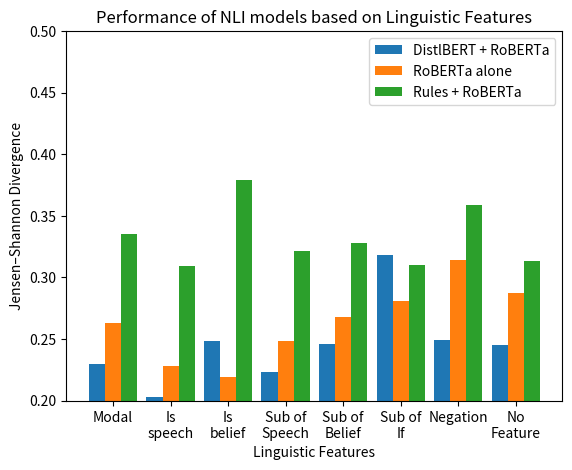

Write the Python code that produced this figure.


import numpy as np  
import matplotlib.pyplot as plt  
  
X = ['Modal', 'Is\nspeech', 'Is\nbelief', 'Sub of\nSpeech', 
     'Sub of\nBelief', 'Sub of\nIf', 'Negation', 'No\nFeature']

"""
# 4th and 5th percentile buckets
alone = [.276, .251, .255, .268, .27, 0.268, .309, .282]
rules = [.331, .314, .368, .321, .294, .313, .334, .313]
r_r = [.25, .267, .238, .258, .247, .305, .258, .261]

"""
# 5th percentile bucket
r_r = [0.23, 0.203, 0.248, 0.223, 0.246, 0.318, 0.249, 0.245]
rules = [0.335, 0.309, 0.379, 0.321, 0.328, 0.31, 0.359, 0.313]
alone = [.263, 0.228, 0.219, 0.248, 0.268, 0.281, 0.314, 0.287]

X_axis = np.arange(len(X)) 
  
multiplier = 2.8
plt.bar(X_axis - 0.1 * multiplier, r_r, 0.1 * multiplier, label = 'DistlBERT + RoBERTa')
plt.bar(X_axis - 0, alone, 0.1 * multiplier, label = 'RoBERTa alone')
plt.bar(X_axis + .1 * multiplier, rules, 0.1 * multiplier, label = 'Rules + RoBERTa')
ax = plt.gca()
ax.set_ylim([0.2, 0.5])
plt.xticks(X_axis, X) 
plt.xlabel("Linguistic Features") 
plt.ylabel("Jensen–Shannon Divergence") 
plt.title("Performance of NLI models based on Linguistic Features")
plt.legend() 
plt.show() 
